Image classification data set "preprocessed" (Nishmaa93/Thesis_Ehr_Model on GitHub). Class labels (4): COVID-19, normal, pneumonia, turberculosis.

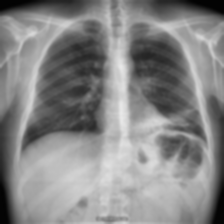
Label: turberculosis

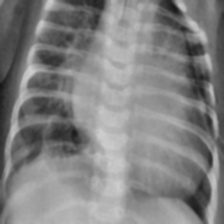
Label: pneumonia

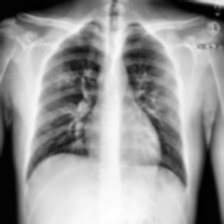
Label: COVID-19

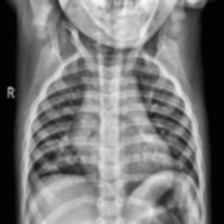
Label: normal

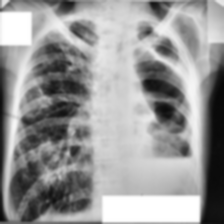
Label: turberculosis

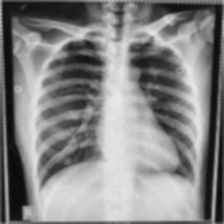
Label: COVID-19
